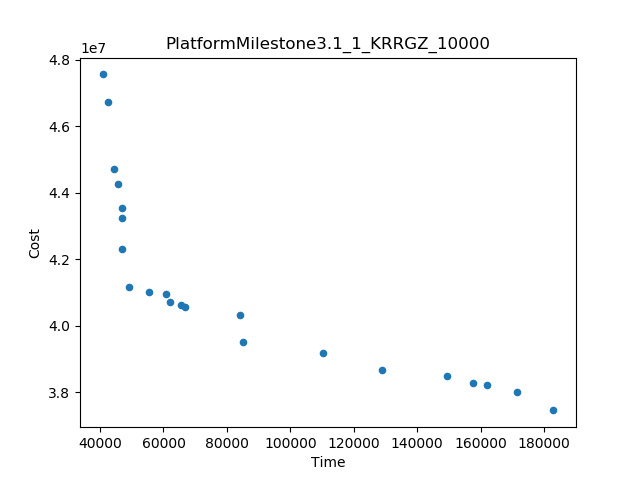

Source data for this figure (header and first rows):
Time, Cost
40783, 4.756318199206349E7
183003, 3.746176248656899E7
110322, 3.9193500887811534E7
128875, 3.866144775274725E7
42437, 4.6722653042901546E7
85117, 3.95116102936508E7
44268, 4.471111006209151E7
149338, 3.850966758474858E7
84095, 4.033161967607556E7
171641, 3.800236348229548E7
47022, 4.232522776800977E7
49234, 4.118045172875817E7
66897, 4.056227489420384E7
45615, 4.426867917697336E7
162140, 3.821246890476191E7
46945, 4.3231467504273504E7
157721, 3.827767593370681E7
46877, 4.356056537637852E7
55494, 4.103194213262228E7
60703, 4.097329953701854E7
62004, 4.0731023299755804E7
65382, 4.0618909671717174E7
